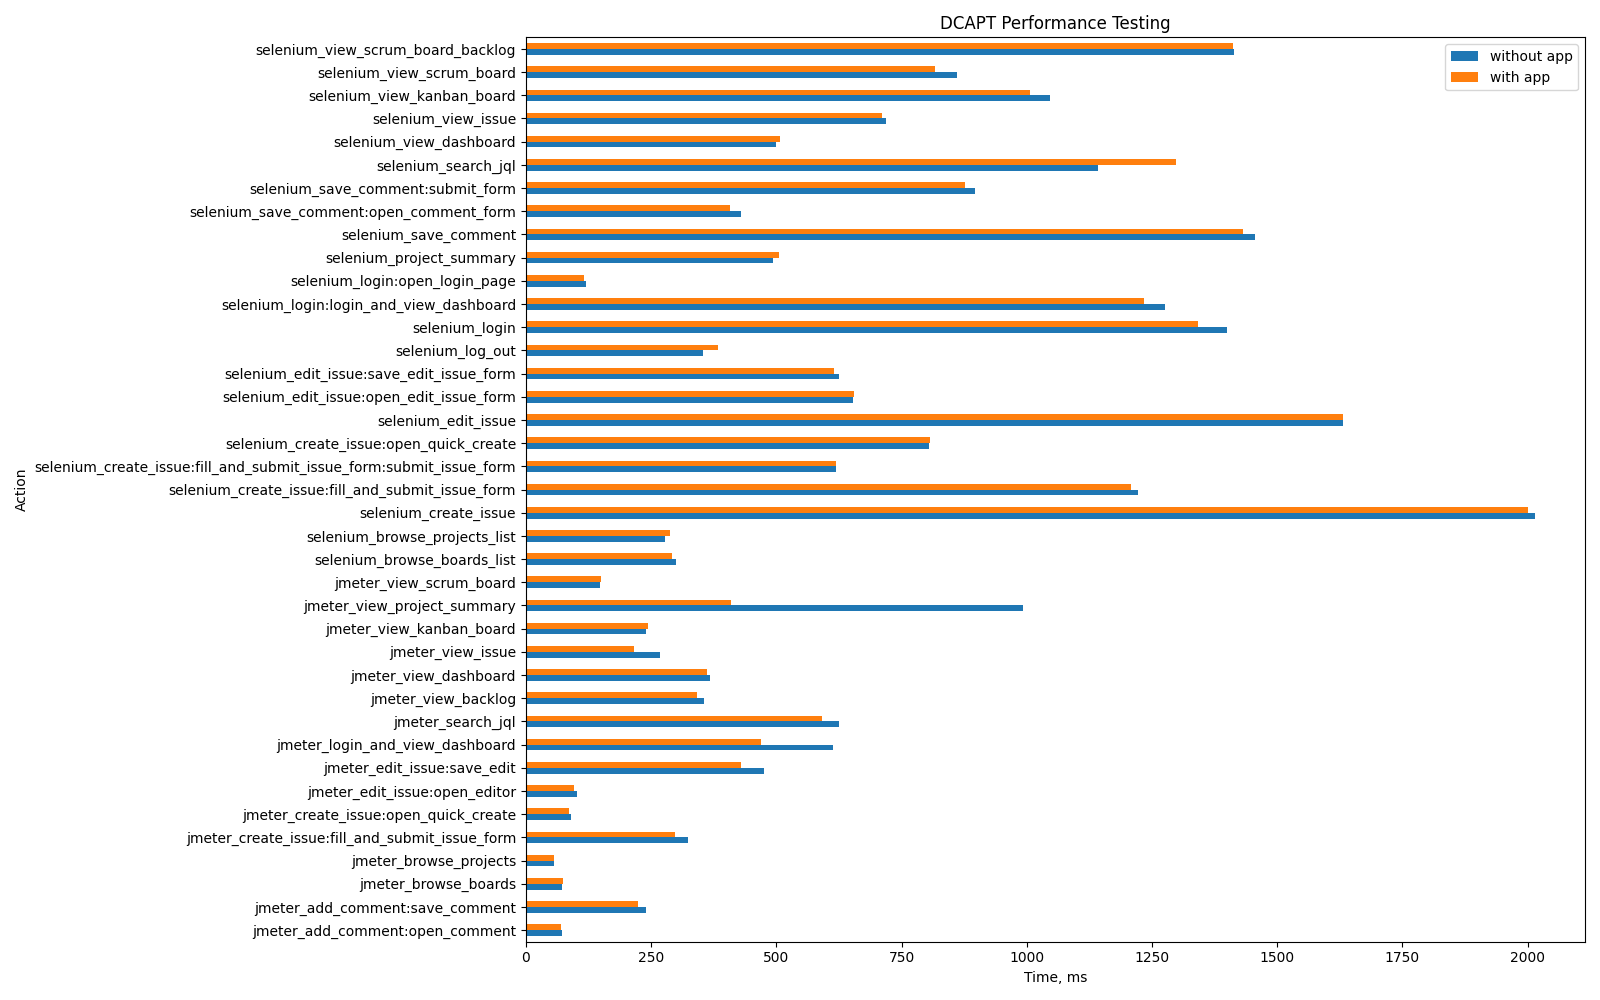

Data behind this chart, as committed beside it:
Action, without app, with app, App-specific
jmeter_login_and_view_dashboard, 614, 470, False
jmeter_view_dashboard, 367, 362, False
jmeter_view_issue, 267, 215, False
jmeter_search_jql, 625, 591, False
jmeter_create_issue:open_quick_create, 90, 86, False
jmeter_view_backlog, 355, 341, False
jmeter_create_issue:fill_and_submit_issu…, 323, 297, False
jmeter_view_project_summary, 992, 410, False
jmeter_edit_issue:open_editor, 102, 97, False
jmeter_view_kanban_board, 239, 243, False
jmeter_view_scrum_board, 148, 150, False
jmeter_edit_issue:save_edit, 476, 429, False
jmeter_browse_projects, 57, 57, False
jmeter_add_comment:open_comment, 73, 70, False
jmeter_add_comment:save_comment, 240, 224, False
jmeter_browse_boards, 73, 75, False
selenium_login:open_login_page, 119, 116, False
selenium_login:login_and_view_dashboard, 1277, 1235, False
selenium_login, 1399, 1341, False
selenium_browse_projects_list, 277, 288, False
selenium_browse_boards_list, 300, 291, False
selenium_create_issue:open_quick_create, 805, 807, False
selenium_create_issue:fill_and_submit_is…, 620, 619, False
selenium_create_issue:fill_and_submit_is…, 1222, 1208, False
selenium_create_issue, 2014, 2000, False
selenium_edit_issue:open_edit_issue_form, 653, 655, False
selenium_edit_issue:save_edit_issue_form, 625, 616, False
selenium_edit_issue, 1632, 1632, False
selenium_save_comment:open_comment_form, 430, 407, False
selenium_save_comment:submit_form, 896, 877, False
selenium_save_comment, 1456, 1432, False
selenium_search_jql, 1142, 1298, False
selenium_view_scrum_board_backlog, 1413, 1411, False
selenium_view_scrum_board, 861, 817, False
selenium_view_kanban_board, 1047, 1007, False
selenium_view_dashboard, 499, 507, False
selenium_view_issue, 719, 711, False
selenium_project_summary, 493, 506, False
selenium_log_out, 353, 383, False
